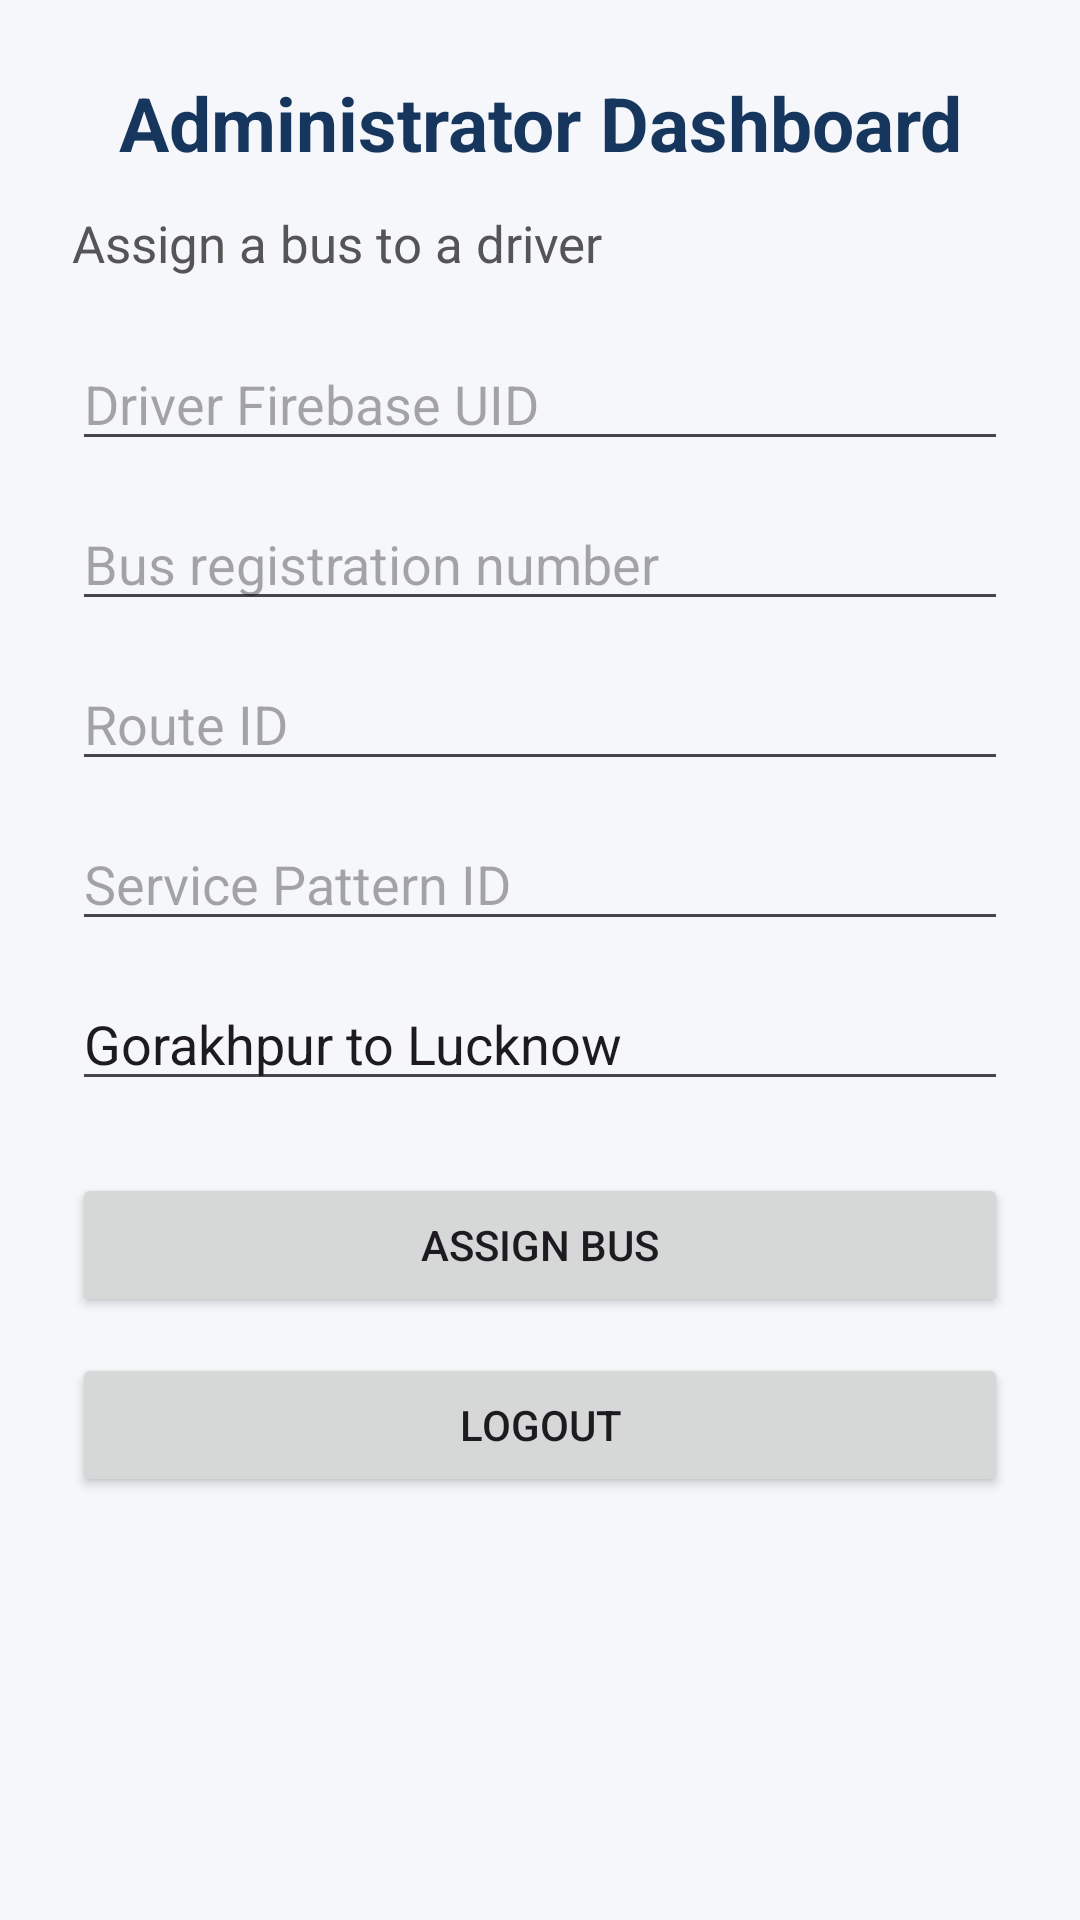

Here is an Android app screen rendered from its layout file. Give the layout XML and the strings, colors and styles it references.
<!-- AndroidManifest.xml: application theme Theme.UPSRTCSmartBusTracker -->
<!-- res/layout/activity_admin_dashboard.xml -->
<?xml version="1.0" encoding="utf-8"?>
<ScrollView
    xmlns:android="http://schemas.android.com/apk/res/android"
    android:id="@+id/adminRootLayout"
    android:layout_width="match_parent"
    android:layout_height="match_parent"
    android:background="#F5F7FA"
    android:fillViewport="true">

    <LinearLayout
        android:layout_width="match_parent"
        android:layout_height="wrap_content"
        android:orientation="vertical"
        android:padding="24dp">

        <TextView
            android:layout_width="match_parent"
            android:layout_height="wrap_content"
            android:text="@string/admin_dashboard"
            android:textSize="25sp"
            android:textStyle="bold"
            android:textColor="#17365D"
            android:gravity="center"
            android:layout_marginBottom="12dp"/>

        <TextView
            android:layout_width="match_parent"
            android:layout_height="wrap_content"
            android:text="@string/assign_bus_to_driver"
            android:textSize="17sp"
            android:textColor="#555555"
            android:layout_marginBottom="20dp"/>

        <EditText
            android:id="@+id/driverUidInput"
            android:layout_width="match_parent"
            android:layout_height="wrap_content"
            android:hint="@string/driver_firebase_uid"
            android:inputType="text"
            android:singleLine="true"/>

        <EditText
            android:id="@+id/busNumberInput"
            android:layout_width="match_parent"
            android:layout_height="wrap_content"
            android:hint="@string/bus_registration_hint"
            android:inputType="textCapCharacters"
            android:singleLine="true"
            android:layout_marginTop="12dp"/>

        <EditText
            android:id="@+id/routeIdInput"
            android:layout_width="match_parent"
            android:layout_height="wrap_content"
            android:hint="@string/route_id"
            android:inputType="text"
            android:singleLine="true"
            android:layout_marginTop="12dp"/>

        <EditText
            android:id="@+id/servicePatternInput"
            android:layout_width="match_parent"
            android:layout_height="wrap_content"
            android:hint="@string/service_pattern_id"
            android:inputType="text"
            android:singleLine="true"
            android:layout_marginTop="12dp"/>

        <EditText
            android:id="@+id/directionInput"
            android:layout_width="match_parent"
            android:layout_height="wrap_content"
            android:hint="@string/direction"
            android:text="@string/gorakhpur_to_lucknow"
            android:inputType="text"
            android:singleLine="true"
            android:layout_marginTop="12dp"/>

        <Button
            android:id="@+id/assignBusButton"
            android:layout_width="match_parent"
            android:layout_height="wrap_content"
            android:text="@string/assign_bus"
            android:layout_marginTop="24dp"/>

        <Button
            android:id="@+id/adminLogoutButton"
            android:layout_width="match_parent"
            android:layout_height="wrap_content"
            android:text="@string/logout"
            android:layout_marginTop="12dp"/>

    </LinearLayout>

</ScrollView>
<!-- resources referenced by this layout -->
<resources>
  <string name="admin_dashboard">Administrator Dashboard</string>
  <string name="assign_bus">Assign Bus</string>
  <string name="assign_bus_to_driver">Assign a bus to a driver</string>
  <string name="bus_registration_hint">Bus registration number</string>
  <string name="direction">Direction</string>
  <string name="driver_firebase_uid">Driver Firebase UID</string>
  <string name="gorakhpur_to_lucknow">Gorakhpur to Lucknow</string>
  <string name="logout">Logout</string>
  <string name="route_id">Route ID</string>
  <string name="service_pattern_id">Service Pattern ID</string>
  <style name="Theme.UPSRTCSmartBusTracker" parent="Base.Theme.UPSRTCSmartBusTracker" />
  <style name="Base.Theme.UPSRTCSmartBusTracker" parent="Theme.Material3.DayNight.NoActionBar">
          
          
      </style>
</resources>
